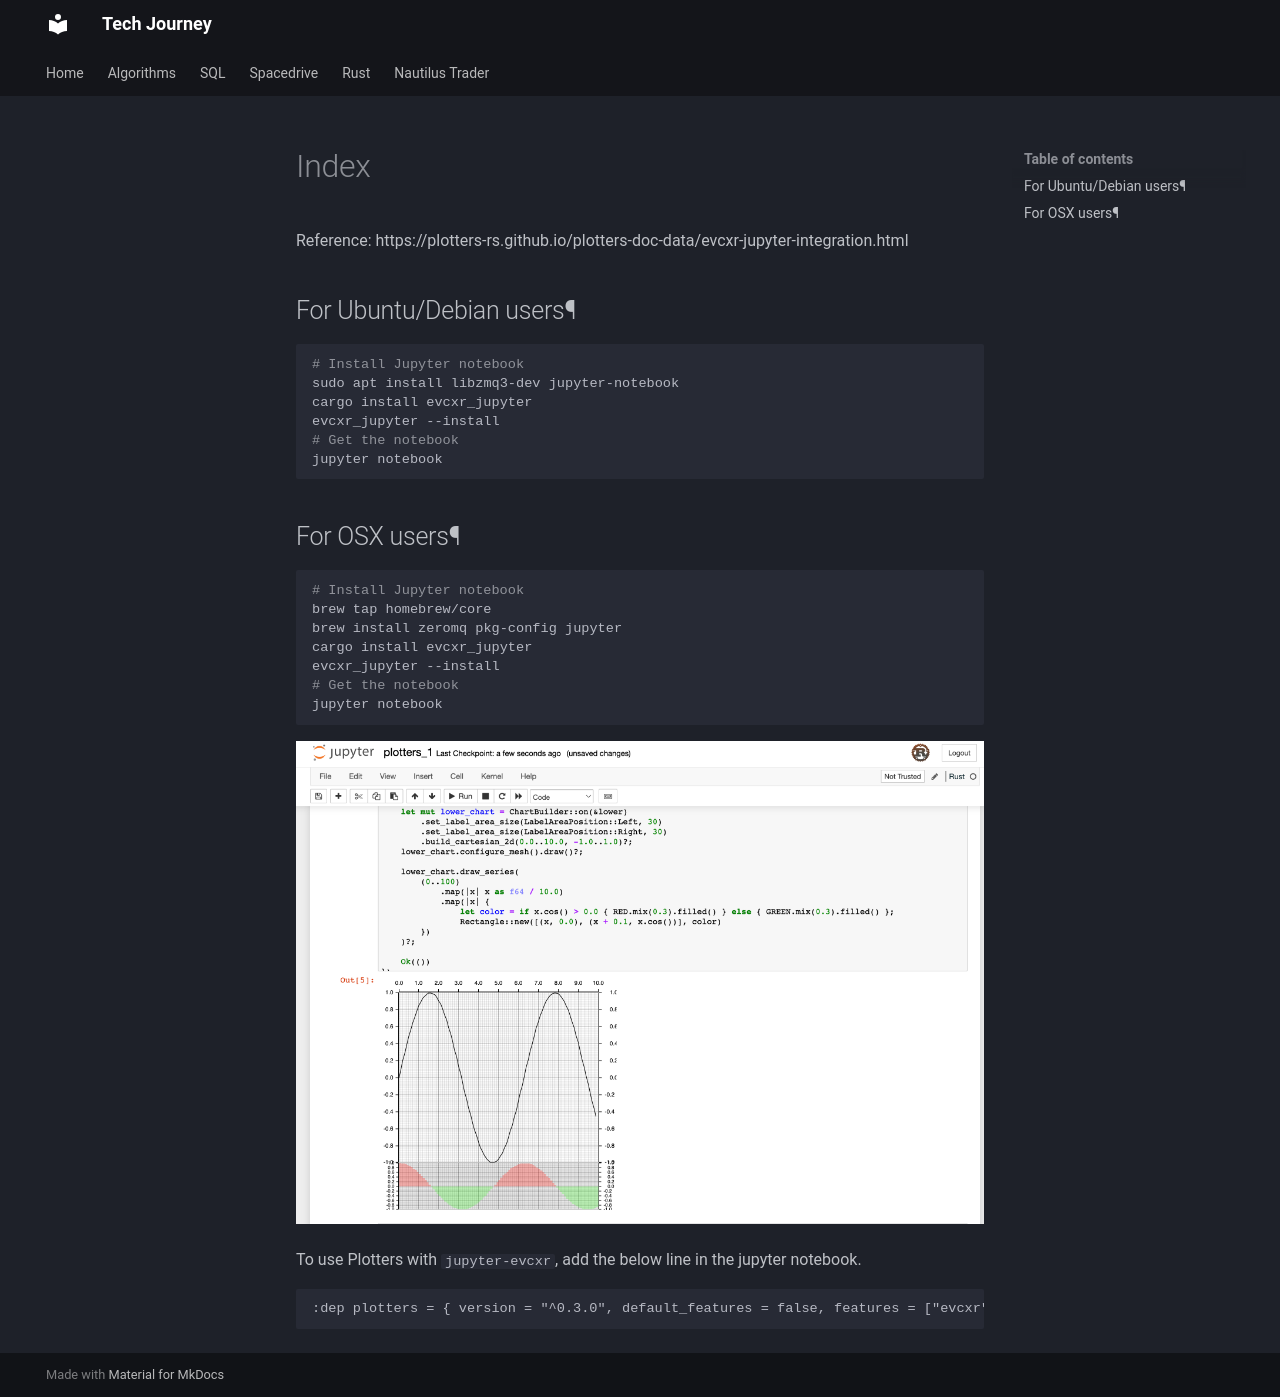

repository: hungknow/tech-journey · page: chart/plotters/jupyter/index.html · generator: mkdocs


Reference: https://plotters-rs.github.io/plotters-doc-data/evcxr-jupyter-integration.html

## For Ubuntu/Debian users¶

```bash
# Install Jupyter notebook 
sudo apt install libzmq3-dev jupyter-notebook
cargo install evcxr_jupyter
evcxr_jupyter --install
# Get the notebook
jupyter notebook
```

## For OSX users¶
```bash
# Install Jupyter notebook 
brew tap homebrew/core
brew install zeromq pkg-config jupyter
cargo install evcxr_jupyter
evcxr_jupyter --install
# Get the notebook
jupyter notebook
```

![](./plotters_1.png)

To use Plotters with `jupyter-evcxr`, add the below line in the jupyter notebook.
```
:dep plotters = { version = "^0.3.0", default_features = false, features = ["evcxr", "all_series"] }
```
